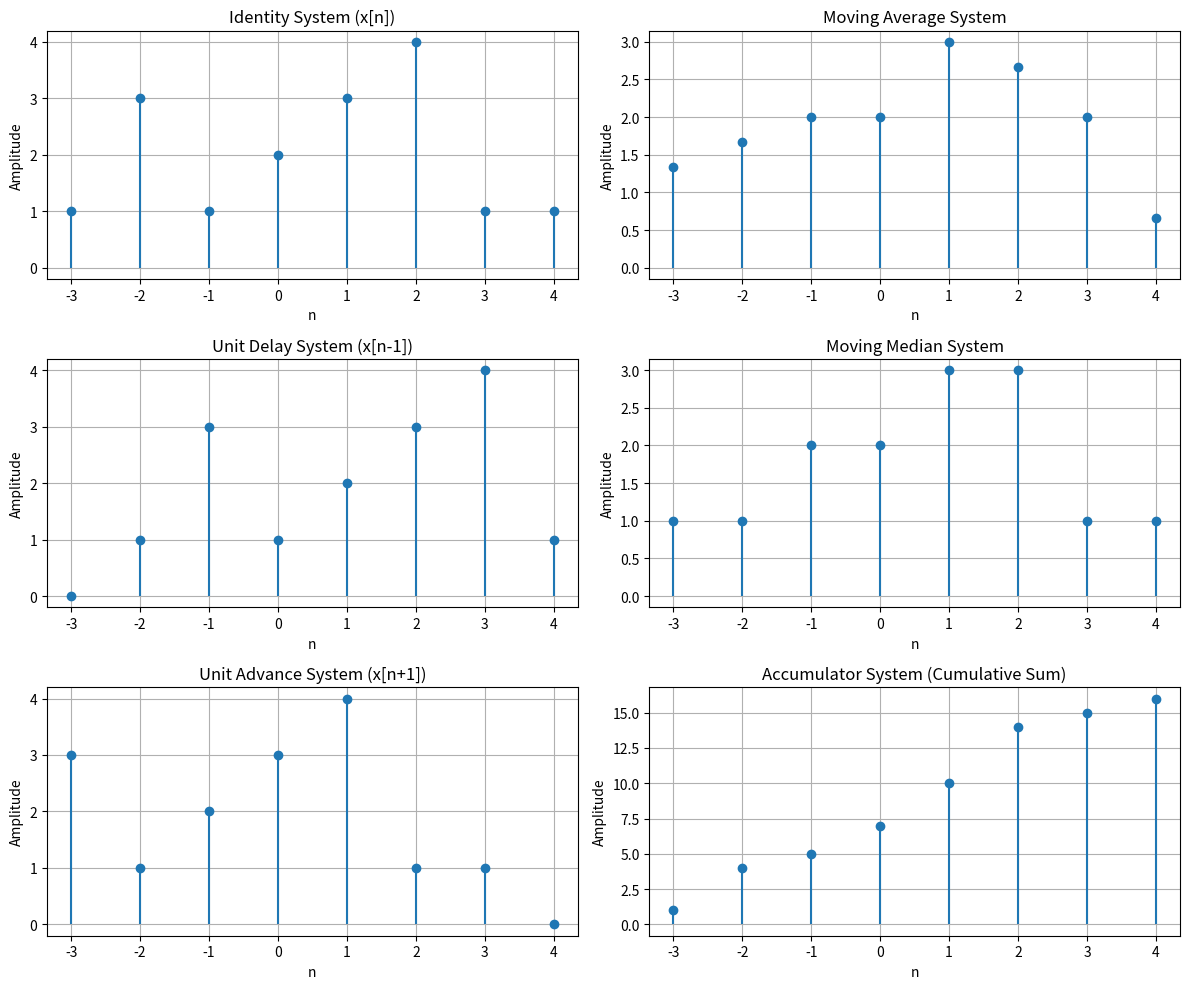

Reproduce this figure in Python.
import numpy as np
import matplotlib.pyplot as plt

# Original signal
x = np.array([1, 3, 1, 2, 3, 4, 1, 1])
t = np.array([-3, -2, -1, 0, 1, 2, 3, 4])

# Identity system
identity_x = x

# Unit delay: x[n-1]
unit_delay_x = np.concatenate(([0], x[:-1]))  # Pad with zero at the beginning

# Unit advance: x[n+1]
unit_advance_x = np.concatenate((x[1:], [0]))  # Pad with zero at the end

# Moving average: (x[n-1] + x[n] + x[n+1]) / 3
x_prev = np.concatenate(([0], x[:-1]))  # x[n-1] with zero padding
x_next = np.concatenate((x[1:], [0]))  # x[n+1] with zero padding
moving_average_x = (x_prev + x + x_next) / 3

# Moving median: median([x[n-1], x[n], x[n+1]])
moving_median_x = []
for i in range(len(x)):
    prev_x = x[i-1] if i > 0 else 0
    next_x = x[i+1] if i < len(x)-1 else 0
    moving_median_x.append(np.median([prev_x, x[i], next_x]))
moving_median_x = np.array(moving_median_x)

# Accumulator system: cumulative sum
accumulator_x = np.cumsum(x)

# Plotting the systems and their responses
plt.figure(figsize=(12, 10))

# Identity system
plt.subplot(3, 2, 1)
plt.stem(t, identity_x, basefmt=" ")
plt.title('Identity System (x[n])')
plt.xlabel('n')
plt.ylabel('Amplitude')
plt.grid(True)

# Unit delay system
plt.subplot(3, 2, 3)
plt.stem(t, unit_delay_x, basefmt=" ")
plt.title('Unit Delay System (x[n-1])')
plt.xlabel('n')
plt.ylabel('Amplitude')
plt.grid(True)

# Unit advance system
plt.subplot(3, 2, 5)
plt.stem(t, unit_advance_x, basefmt=" ")
plt.title('Unit Advance System (x[n+1])')
plt.xlabel('n')
plt.ylabel('Amplitude')
plt.grid(True)

# Moving average system
plt.subplot(3, 2, 2)
plt.stem(t, moving_average_x, basefmt=" ")
plt.title('Moving Average System')
plt.xlabel('n')
plt.ylabel('Amplitude')
plt.grid(True)

# Moving median system
plt.subplot(3, 2, 4)
plt.stem(t, moving_median_x, basefmt=" ")
plt.title('Moving Median System')
plt.xlabel('n')
plt.ylabel('Amplitude')
plt.grid(True)

# Accumulator system
plt.subplot(3, 2, 6)
plt.stem(t, accumulator_x, basefmt=" ")
plt.title('Accumulator System (Cumulative Sum)')
plt.xlabel('n')
plt.ylabel('Amplitude')
plt.grid(True)

plt.tight_layout()
plt.show()
